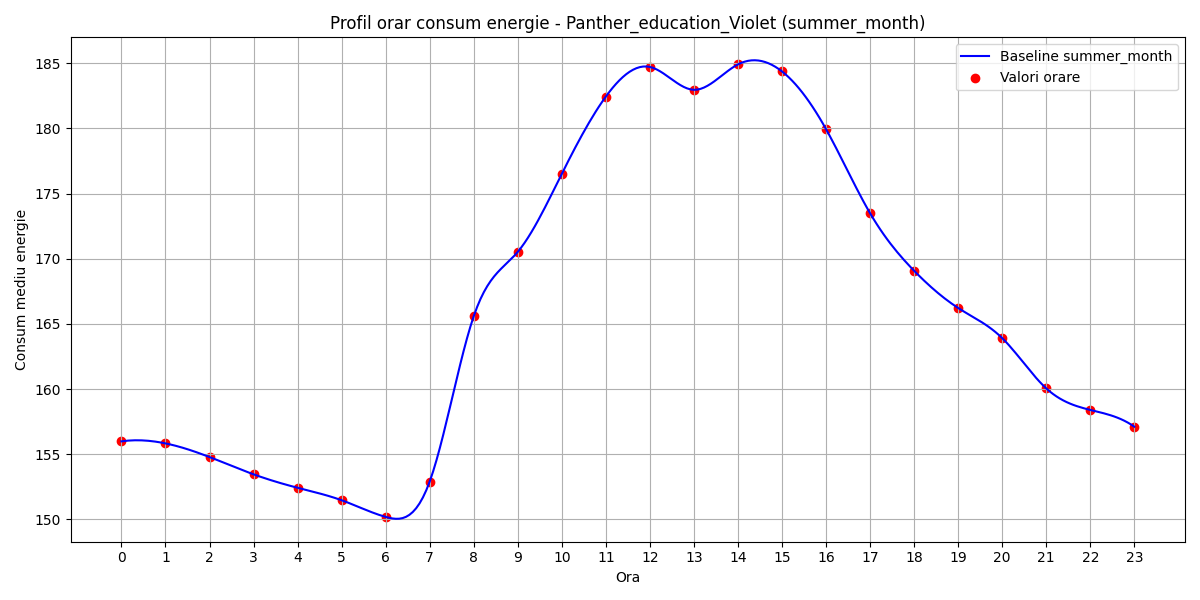

The file beside this chart, header and first rows:
hour, B(t)
0, 156
1, 155.8
2, 154.8
3, 153.5
4, 152.4
5, 151.5
6, 150.2
7, 152.9
8, 165.6
9, 170.5
10, 176.5
11, 182.5
12, 184.7
13, 183
14, 184.9
15, 184.4
16, 179.9
17, 173.5
18, 169.1
19, 166.2
20, 163.9
21, 160.1
22, 158.4
23, 157.1
